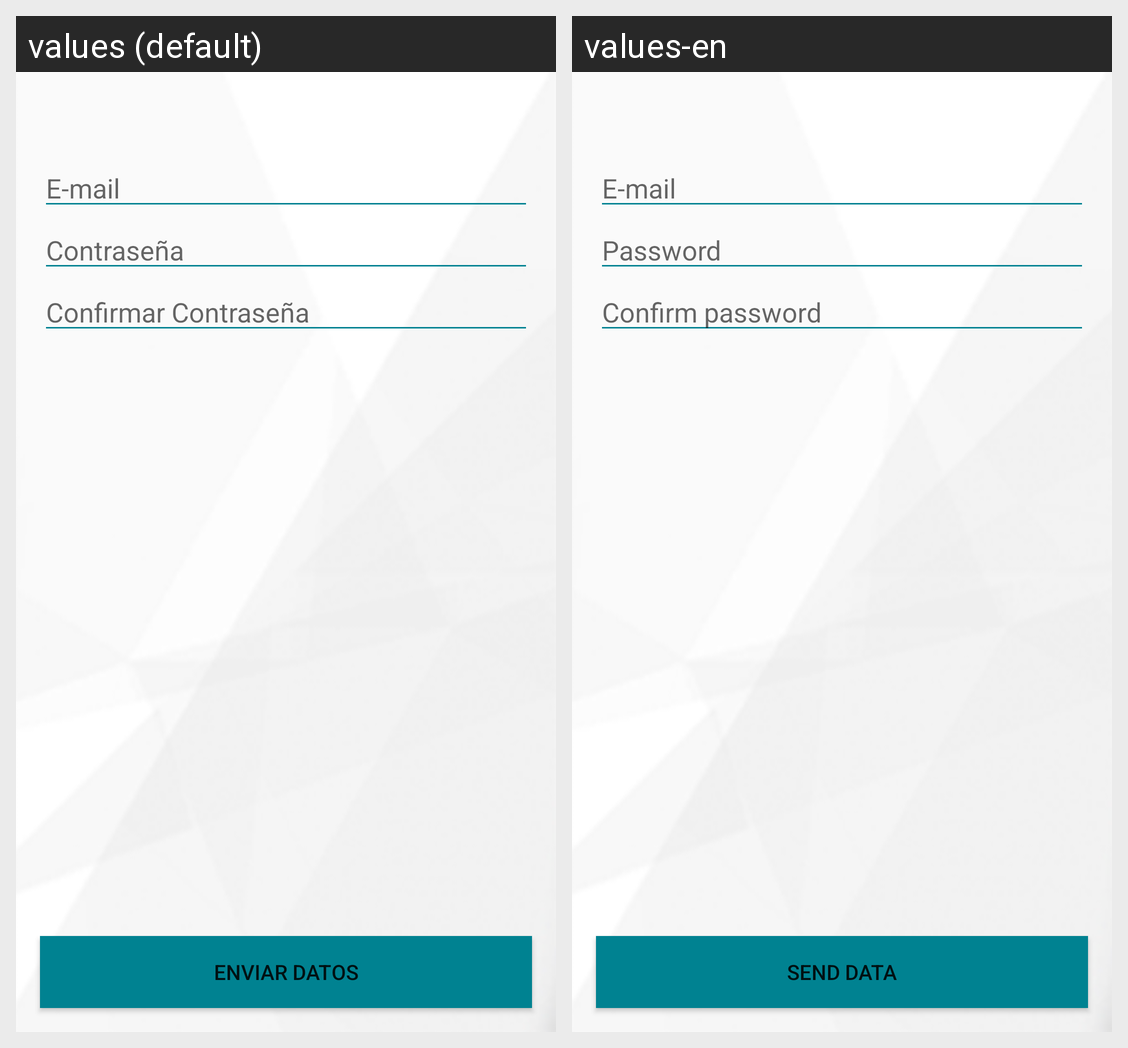

Translations of the strings shown on this Android screen, per locale in the grid:
Android screen res/layout/sign_up.xml rendered under 2 locales, left to right: values (default), values-en. Device: Nexus 5 (rendered at 1080×1920; each locale shown at half size, 540×960, under a caption strip naming it); theme AppTheme.
Strings drawn on this screen, with the default value and each locale's value (text and hints the layout hard-codes, and strings that could not be matched under every locale, appear in the picture but are not listed):

enviar_datos
  values: enviar datos
  values-en: Send Data

crea_e_mail
  values: E-mail
  values-en: E-mail

creapass
  values: Contraseña
  values-en: Password

confirma_pass
  values: Confirmar Contraseña
  values-en: Confirm password
